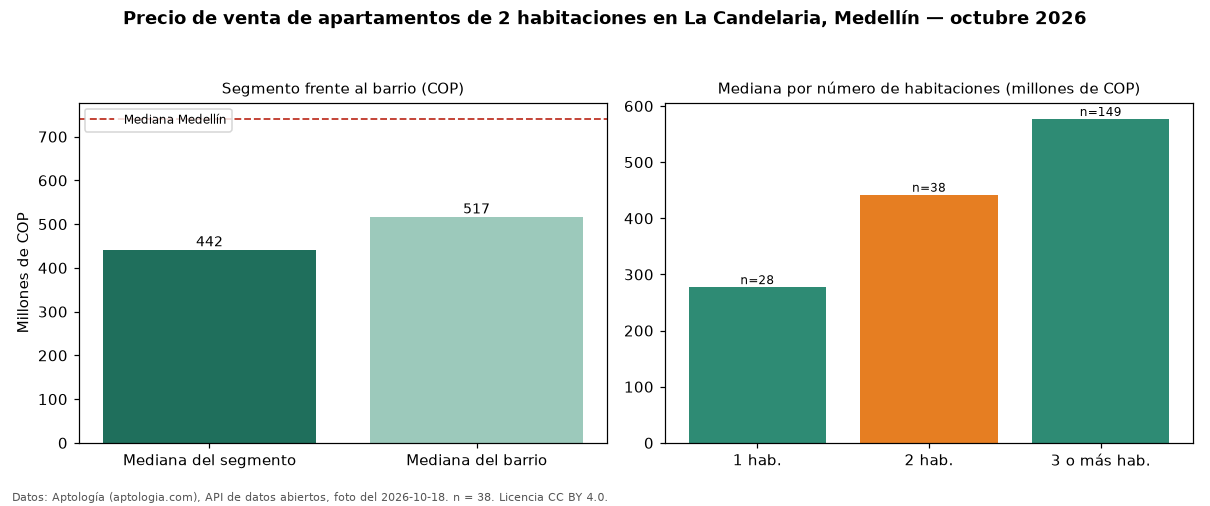

Source data for this figure (header and first rows):
seccion, metrica, valor_cop, n
precio, mediana, 442000000, 38
habitaciones, 1, 277500000, 28
habitaciones, 2, 442000000, 38
habitaciones, 3+, 577000000, 149
barrio, mediana_barrio_todos_los_tamanos, 517000000, 218
ciudad, mediana_ciudad, 740500000, 
fuente, fecha_foto, 2026-10-18, 
fuente, atribucion, https://www.aptologia.com/venta/medellin…, 
